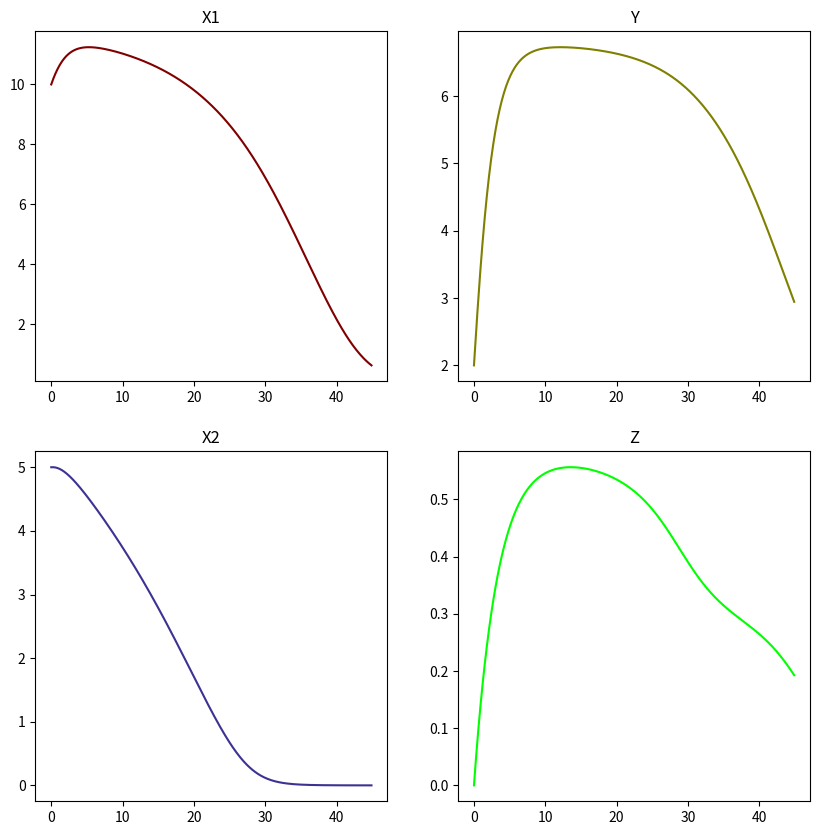
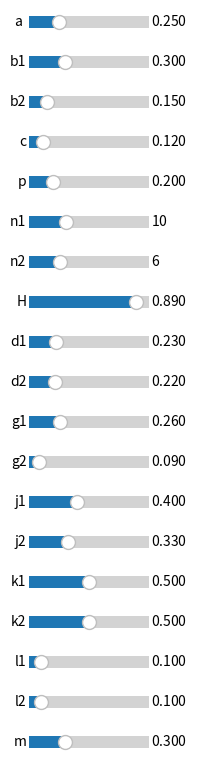

Recreate these plots in Python, in order.
import matplotlib.pyplot as plt
import numpy as np
from scipy.integrate import odeint
from matplotlib.widgets import Slider, Button, RadioButtons

a = 0.25  # predator adult mortality rate
range_a = [0.001, 1]

b1 = 0.3  # Predator consumption rate of aphid
range_b1 = [.001, 1]

b2 = 0.15  # Predator consumption rate of weevil
range_b2 = [.001, 1]

c = 0.12  # Predator population gain (wasp)
range_c = [.001, 1]

d1 = .23  # Aphid mortality rate
range_d1 = [.001, 1]

d2 = .22  # Weevil mortality rate
range_d2 = [.001, 1]

g1 = .26  # mortality rate of aphid by predator(wasp)
range_g1 = [.001, 1]

g2 = .09  # mortality rate of weevil by predator(wasp)
range_g2 = [.001, 1]

j1 = .4  # population gain of aphids
range_j1 = [.001, 1]

j2 = .33  # population gain of weevils
range_j2 = [.001, 1]

k1 = .5  # benefit to aphids from alfalfa
range_k1 = [.001, 1]

k2 = .5  # benefit to weevils from alfalfa
range_k2 = [.001, 1]

l1 = .1  # aphid consumption rate of alfalfa
range_l1 = [.001, 1]

l2 = .1  # weevil consumption rate of alfalfa
range_l2 = [.001, 1]

H = .89  # diversity index
range_H = [.001, 1]

m = .30  # recovery coefficient of alfalfa
range_m = [.001, 1]

n1 = 10  # carrying capacity aphid
range_n1 = [1, 30]

n2 = 6  # carrying capacity weevil
range_n2 = [1, 20]

p = .20  # ratio of weevils killed by cut
range_p = [.001, 1]

ke = .1635  # constant


def prey_gain(h):
    return np.e ** (-ke * h)


# System where v is vector of x1, y, x2, z and t is time
def system(v, t):
    X1, X2, Y, Z = v
    # dx1/dt yellow graph
    dX1 = (-d1 * X1) - ((g1 * Y) * (X1 / (1 + X1))) + (prey_gain(H) * j1 * X1) + (k1 * (X1 / (1 + X1)) * Z)

    # dx2/dt red graph
    dX2 = (-d2 * X2) - ((g2 * Y) * (X2 / (1 + X2))) + (prey_gain(H) * j2 * X2) + (k2 * (X2 / (1 + X2)) * Z) - (p * (X2 / (1 + X2)))

    # dy/dt cyan graph
    dY = (-a * Y) + ((b1 * X1) * (Y / (1 + Y)) * (1 - (Y / n1))) + ((b2 * X2) * (Y / (1 + Y)) * (1 - (Y / n2))) + (c * Y)

    # dz/dt green graph
    dZ = (l1 * (X1 / (X1 + 1))) + (l2 * (X2 / (X2 + 1))) - (m * Z)


    return [dX1, dX2, dY, dZ]


fig, axs = plt.subplots(2, 2, figsize=(10, 10))

t = np.arange(0, 45, .1)
init = [10, 5, 2, 0]  # [x1,x2, y, t]
state = odeint(system, init, t)

axs[0, 0].plot(t, state[:, 0], color='#800000')
axs[0, 0].set_title("X1")

axs[1, 0].plot(t, state[:, 1], color='#3c3293')
axs[1, 0].set_title("X2")

axs[0, 1].plot(t, state[:, 2], color='#808000')
axs[0, 1].set_title("Y")

axs[1, 1].plot(t, state[:, 3], color='#00FF00')
axs[1, 1].set_title("Z")

plt.figure(figsize=(2, 8))

axcolor = 'lightgoldenrodyellow'

# LEFT - BOTTOM - LENGTH - HEIGHT
ax_a = plt.axes([0.15, 0.95, 0.6, 0.03], facecolor=axcolor)
ax_b1 = plt.axes([0.15, 0.9, 0.6, 0.03], facecolor=axcolor)
ax_b2 = plt.axes([0.15, 0.85, 0.6, 0.03], facecolor=axcolor)
ax_c = plt.axes([0.15, 0.80, 0.6, 0.03], facecolor=axcolor)
ax_p = plt.axes([0.15, 0.75, 0.6, 0.03], facecolor=axcolor)
ax_n1 = plt.axes([0.15, 0.70, 0.6, 0.03], facecolor=axcolor)
ax_n2 = plt.axes([.15, 0.65, 0.6, 0.03], facecolor=axcolor)
ax_H = plt.axes([0.15, 0.6, 0.6, 0.03], facecolor=axcolor)
ax_d1 = plt.axes([0.15, 0.55, 0.6, 0.03], facecolor=axcolor)
ax_d2 = plt.axes([0.15, 0.5, 0.6, 0.03], facecolor=axcolor)
ax_g1 = plt.axes([0.15, 0.45, 0.6, 0.03], facecolor=axcolor)
ax_g2 = plt.axes([0.15, 0.4, 0.6, 0.03], facecolor=axcolor)
ax_j1 = plt.axes([0.15, 0.35, 0.6, 0.03], facecolor=axcolor)
ax_j2 = plt.axes([0.15, 0.3, 0.6, 0.03], facecolor=axcolor)
ax_k1 = plt.axes([0.15, 0.25, 0.6, 0.03], facecolor=axcolor)
ax_k2 = plt.axes([0.15, 0.2, 0.6, 0.03], facecolor=axcolor)
ax_l1 = plt.axes([0.15, 0.15, 0.6, 0.03], facecolor=axcolor)
ax_l2 = plt.axes([0.15, 0.10, 0.6, 0.03], facecolor=axcolor)
ax_m = plt.axes([0.15, 0.05, 0.6, 0.03], facecolor=axcolor)

slider_a = Slider(ax_a, 'a ', range_a[0], range_a[1], valinit=a)
slider_b1 = Slider(ax_b1, 'b1', range_b1[0], range_b1[1], valinit=b1)
slider_b2 = Slider(ax_b2, 'b2', range_b2[0], range_b2[1], valinit=b2)
slider_c = Slider(ax_c, 'c', range_c[0], range_c[1], valinit=c)
slider_p = Slider(ax_p, 'p', range_p[0], range_p[1], valinit=p)
slider_n1 = Slider(ax_n1, 'n1', range_n1[0], range_n1[1], valinit=n1)
slider_n2 = Slider(ax_n2, 'n2', range_n2[0], range_n2[1], valinit=n2)
slider_H = Slider(ax_H, 'H', range_H[0], range_H[1], valinit=H)
slider_d1 = Slider(ax_d1, 'd1', range_d1[0], range_d1[1], valinit=d1)
slider_d2 = Slider(ax_d2, 'd2', range_d2[0], range_d2[1], valinit=d2)
slider_g1 = Slider(ax_g1, 'g1', range_g1[0], range_g1[1], valinit=g1)
slider_g2 = Slider(ax_g2, 'g2', range_g2[0], range_g2[1], valinit=g2)
slider_j1 = Slider(ax_j1, 'j1', range_j1[0], range_j1[1], valinit=j1)
slider_j2 = Slider(ax_j2, 'j2', range_j2[0], range_j2[1], valinit=j2)
slider_k1 = Slider(ax_k1, 'k1', range_k1[0], range_k1[1], valinit=k1)
slider_k2 = Slider(ax_k2, 'k2', range_k2[0], range_k2[1], valinit=k2)
slider_l1 = Slider(ax_l1, 'l1', range_l1[0], range_l1[1], valinit=l1)
slider_l2 = Slider(ax_l2, 'l2', range_l2[0], range_l2[1], valinit=l2)
slider_m = Slider(ax_m, 'm', range_m[0], range_m[1], valinit=m)


def update(val):
    global a
    a = slider_a.val
    global b1
    b1 = slider_b1.val
    global b2
    b2 = slider_b2.val
    global c
    c = slider_c.val
    global p
    p = slider_p.val
    global n1
    n1 = slider_n1.val
    global n2
    n2 = slider_n2.val
    global d1
    d1 = slider_d1.val
    global d2
    d2 = slider_d2.val
    global g1
    g1 = slider_g1.val
    global g2
    g2 = slider_g2.val
    global H
    H = slider_H.val
    global j1
    j1 = slider_j1.val
    global j2
    j2 = slider_j2.val
    global k1
    k1 = slider_k1.val
    global k2
    k2 = slider_k2.val
    global l1
    l1 = slider_l1.val
    global l2
    l2 = slider_l2.val
    global m
    m = slider_m.val

    state = odeint(system, init, t)

    axs[0, 0].cla()
    axs[0, 0].plot(t, state[:, 0], color='#800000')
    axs[0, 0].set_title("X1")

    axs[1, 0].cla()
    axs[1, 0].plot(t, state[:, 1], color='#3c3293')
    axs[1, 0].set_title("X2")

    axs[0, 1].cla()
    axs[0, 1].plot(t, state[:, 2], color='#808000')
    axs[0, 1].set_title("Y")

    axs[1, 1].cla()
    axs[1, 1].plot(t, state[:, 3], color='#00FF00')
    axs[1, 1].set_title("Z")

    fig.canvas.draw()


slider_a.on_changed(update)
slider_b1.on_changed(update)
slider_b2.on_changed(update)
slider_c.on_changed(update)
slider_p.on_changed(update)
slider_n1.on_changed(update)
slider_n2.on_changed(update)
slider_d1.on_changed(update)
slider_d2.on_changed(update)
slider_H.on_changed(update)
slider_g1.on_changed(update)
slider_g2.on_changed(update)
slider_j1.on_changed(update)
slider_j2.on_changed(update)
slider_k1.on_changed(update)
slider_k2.on_changed(update)
slider_l1.on_changed(update)
slider_l2.on_changed(update)
slider_m.on_changed(update)

plt.show()
